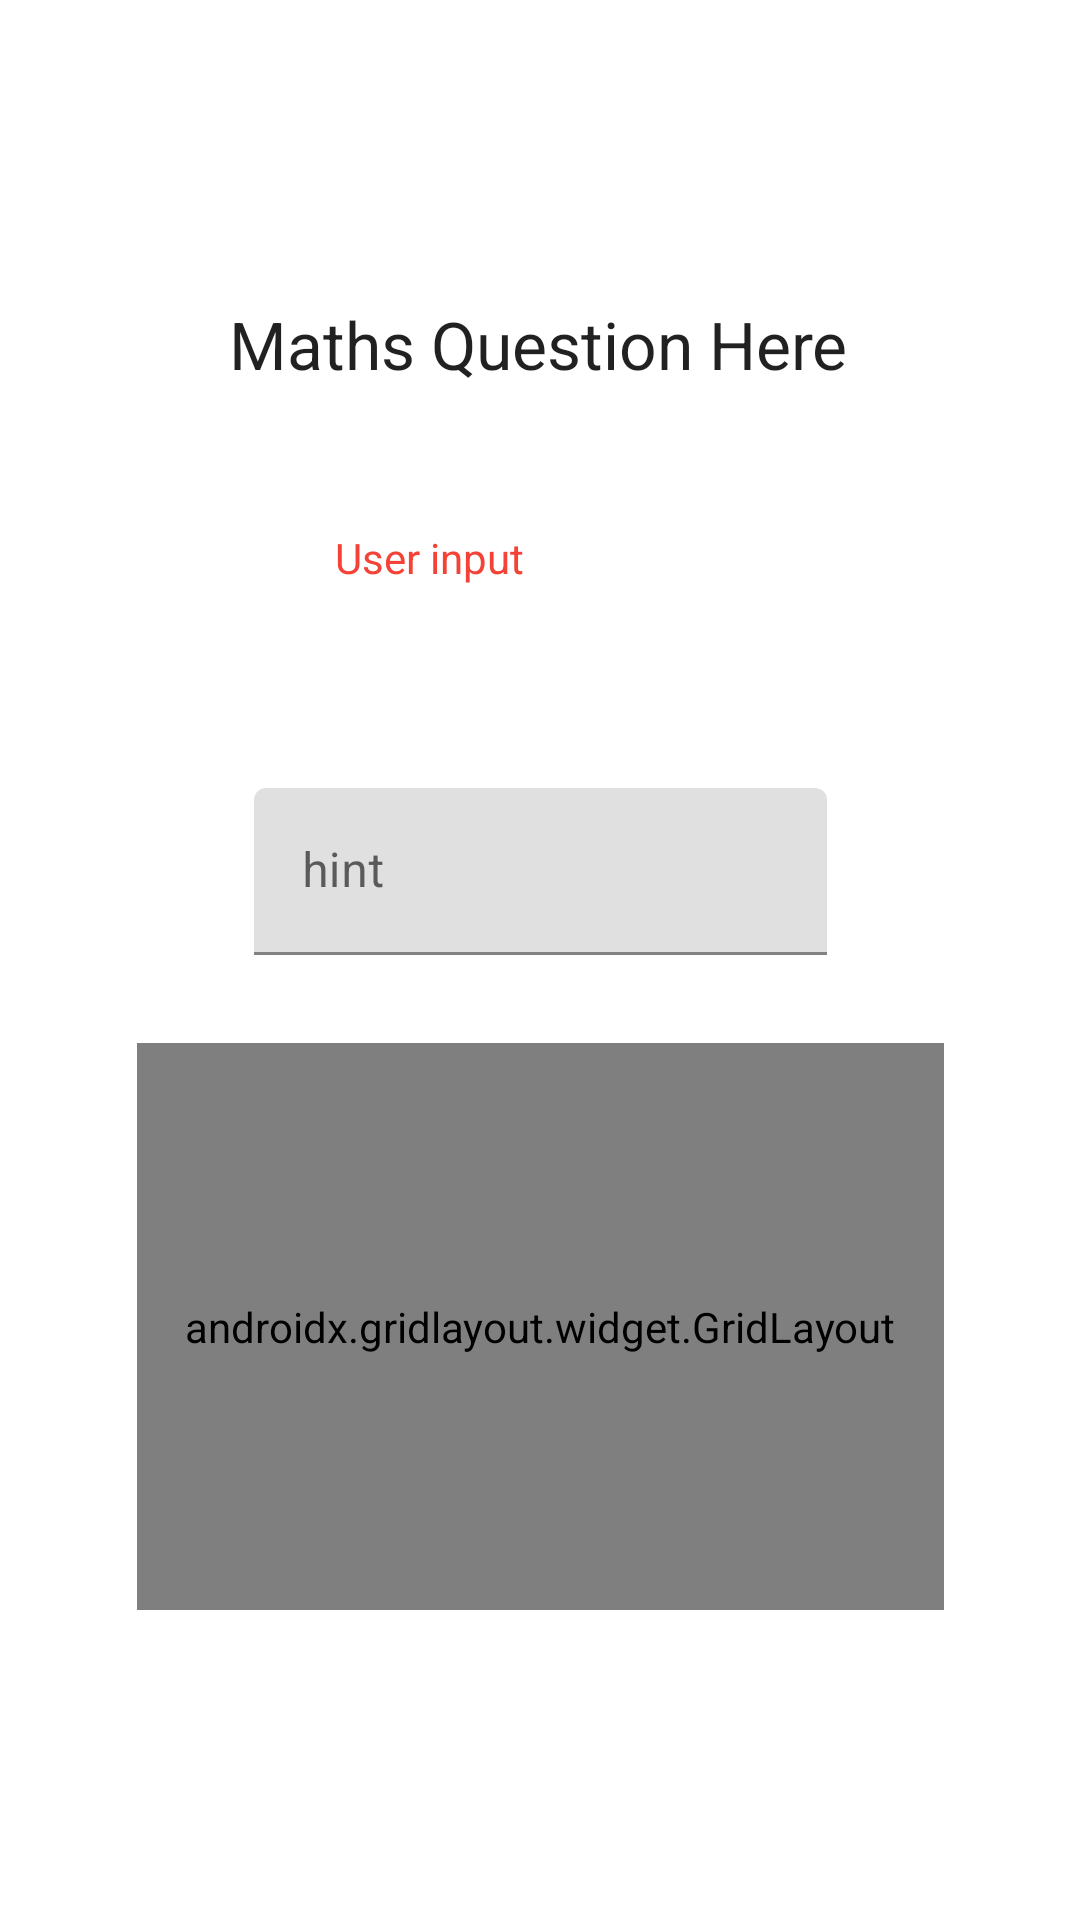

Reconstruct the res/layout file that produces this screen, plus the resources it refers to.
<!-- AndroidManifest.xml: application theme Theme.MathItApp -->
<!-- res/layout/activity_game.xml -->
<?xml version="1.0" encoding="utf-8"?>
<androidx.constraintlayout.widget.ConstraintLayout xmlns:android="http://schemas.android.com/apk/res/android"
    xmlns:app="http://schemas.android.com/apk/res-auto"
    xmlns:tools="http://schemas.android.com/tools"
    android:layout_width="match_parent"
    android:layout_height="match_parent"
    android:visibility="visible"
    tools:context=".GameActivity">

    <TextView
        android:id="@+id/tvQuestion"
        android:layout_width="wrap_content"
        android:layout_height="wrap_content"
        android:layout_marginTop="100dp"
        android:text="Maths Question Here"
        android:textAppearance="@style/TextAppearance.AppCompat.Large"
        app:layout_constraintEnd_toEndOf="parent"
        app:layout_constraintHorizontal_bias="0.497"
        app:layout_constraintStart_toStartOf="parent"
        app:layout_constraintTop_toTopOf="parent" />

    <androidx.gridlayout.widget.GridLayout
        android:id="@+id/glNumpad"
        android:layout_width="269dp"
        android:layout_height="189dp"
        app:columnCount="3"
        app:layout_constraintBottom_toBottomOf="parent"
        app:layout_constraintEnd_toEndOf="parent"
        app:layout_constraintHorizontal_bias="0.5"
        app:layout_constraintStart_toStartOf="parent"
        app:layout_constraintTop_toBottomOf="@+id/tvInput">

        <Button
            android:id="@+id/b1"
            android:layout_width="wrap_content"
            android:layout_height="wrap_content"
            android:tag="1"
            android:text="1" />

        <Button
            android:id="@+id/b2"
            android:layout_width="wrap_content"
            android:tag="2"
            android:text="2" />

        <Button
            android:id="@+id/b3"
            android:layout_width="wrap_content"
            android:tag="3"
            android:text="3" />

        <Button
            android:id="@+id/b4"
            android:tag="4"
            android:text="4" />

        <Button
            android:id="@+id/b5"
            android:tag="5"
            android:text="5" />

        <Button
            android:id="@+id/b6"
            android:tag="6"
            android:text="6" />

        <Button
            android:id="@+id/b7"
            android:tag="7"
            android:text="7" />

        <Button
            android:id="@+id/b8"
            android:tag="8"
            android:text="8" />

        <Button
            android:id="@+id/b9"
            android:tag="9"
            android:text="9" />

        <Button
            android:id="@+id/bClear"
            android:text="Clear" />

        <Button
            android:id="@+id/b0"
            android:tag="0"
            android:text="0" />

        <Button
            android:id="@+id/bEnter"
            android:text="Enter" />

    </androidx.gridlayout.widget.GridLayout>

    <TextView
        android:id="@+id/tvInput"
        android:layout_width="137dp"
        android:layout_height="68dp"
        android:layout_marginTop="47dp"
        android:enabled="false"
        android:text="User input"
        android:textColor="#F44336"
        app:layout_constraintEnd_toEndOf="parent"
        app:layout_constraintStart_toStartOf="parent"
        app:layout_constraintTop_toBottomOf="@+id/tvQuestion" />

    <com.google.android.material.textfield.TextInputLayout
        android:layout_width="191dp"
        android:layout_height="67dp"
        app:layout_constraintBottom_toTopOf="@+id/glNumpad"
        app:layout_constraintEnd_toEndOf="parent"
        app:layout_constraintStart_toStartOf="parent"
        app:layout_constraintTop_toBottomOf="@+id/tvInput">

        <com.google.android.material.textfield.TextInputEditText
            android:id="@+id/tiInput"
            android:layout_width="match_parent"
            android:layout_height="wrap_content"
            android:hint="hint" />
    </com.google.android.material.textfield.TextInputLayout>


</androidx.constraintlayout.widget.ConstraintLayout>
<!-- resources referenced by this layout -->
<resources>
  <style name="Theme.MathItApp" parent="Theme.MaterialComponents.DayNight.DarkActionBar">
          
          <item name="colorPrimary">@color/purple_500</item>
          <item name="colorPrimaryVariant">@color/purple_700</item>
          <item name="colorOnPrimary">@color/white</item>
          
          <item name="colorSecondary">@color/teal_200</item>
          <item name="colorSecondaryVariant">@color/teal_700</item>
          <item name="colorOnSecondary">@color/black</item>
          
          <item name="android:statusBarColor" tools:targetApi="l">?attr/colorPrimaryVariant</item>
          
      </style>
  <!-- not gathered from this repository: default colours our renderer supplied (Android Studio template values) -->
  <color name="purple_500">#FF6200EE</color>
  <color name="purple_700">#FF3700B3</color>
  <color name="teal_200">#FF03DAC5</color>
  <color name="teal_700">#FF018786</color>
  <color name="black">#FF000000</color>
  <color name="white">#FFFFFFFF</color>
</resources>
